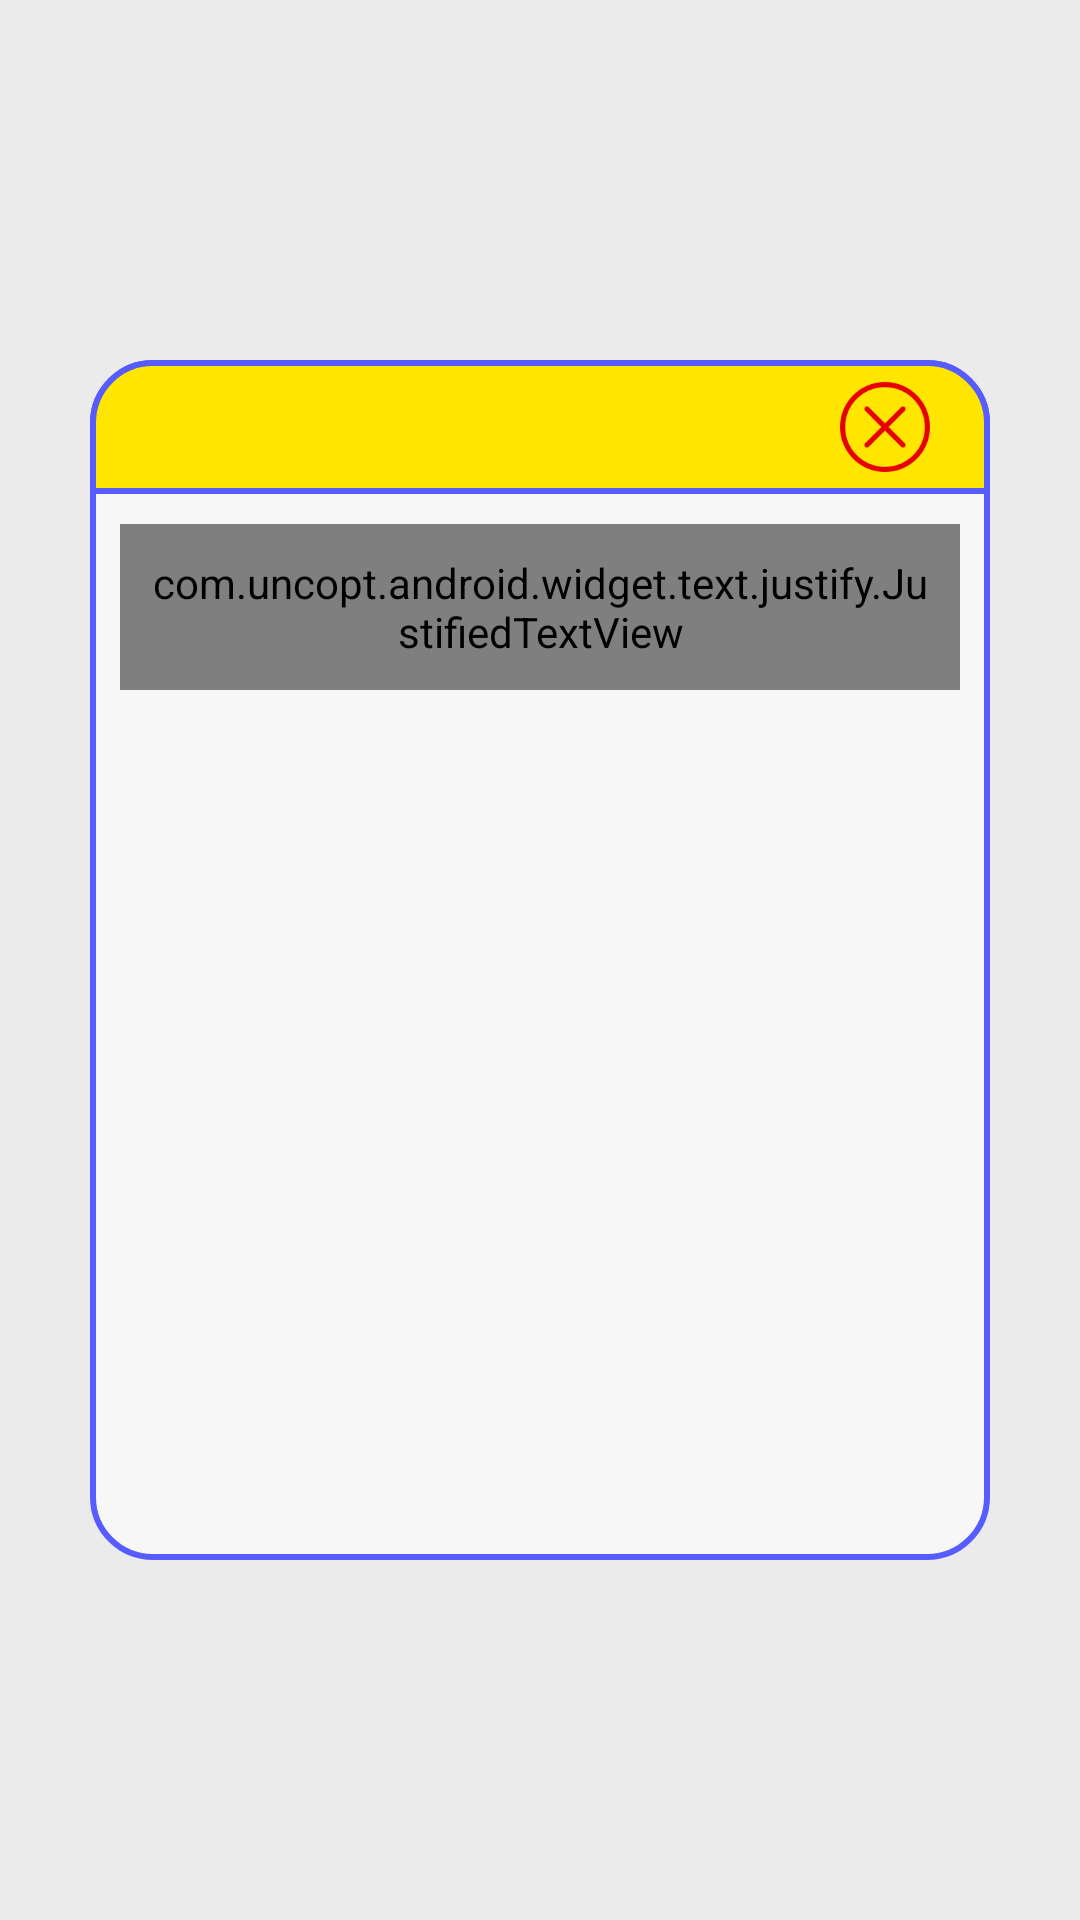

Write the Android layout XML for this screen, with the resource values it uses.
<!-- AndroidManifest.xml: application theme AppTheme -->
<!-- res/layout/fragment_help_title.xml -->
<FrameLayout xmlns:android="http://schemas.android.com/apk/res/android"
    xmlns:tools="http://schemas.android.com/tools"
    android:layout_width="match_parent"
    android:layout_height="match_parent"
    tools:context="hesi100.com.nihss.help_title"
    android:background="@color/back_act"
    android:gravity="center"
    android:layout_gravity="center">

    
    <LinearLayout
        android:layout_width="match_parent"
        android:layout_height="match_parent"
        android:gravity="center">
    <LinearLayout
        android:layout_width="300dp"
        android:layout_height="400dp"
        android:background="@drawable/back_liner"
        android:orientation="vertical">
        <LinearLayout
            android:layout_width="match_parent"
            android:layout_height="match_parent"
            android:layout_weight="8"
            android:background="@drawable/header_bacck">
            <TextView
                android:layout_width="match_parent"
                android:layout_height="match_parent"
                android:id="@+id/title_q"
                android:gravity="center"
                android:layout_weight="1"/>
            <ImageView
                android:layout_width="match_parent"
                android:layout_height="30dp"
                android:layout_marginRight="10dp"
                android:layout_gravity="center"
                android:src="@drawable/error"
                android:layout_weight="4"
                android:id="@+id/close_t"/>
        </LinearLayout>
        <ScrollView
            android:layout_width="match_parent"
            android:layout_height="match_parent"
            android:layout_weight="1">
        <LinearLayout
            android:layout_width="match_parent"
            android:layout_height="match_parent">
            <com.uncopt.android.widget.text.justify.JustifiedTextView
                android:layout_width="match_parent"
                android:layout_height="match_parent"
                android:padding="10dp"
                android:layout_margin="10dp"
                android:id="@+id/matn"/>
        </LinearLayout>
        </ScrollView>
    </LinearLayout>
    </LinearLayout>
</FrameLayout>
<!-- resources referenced by this layout -->
<resources>
  <color name="back_act">#68d6d6d6</color>
  <!-- drawable back_liner (drawable) -->
  <?xml version="1.0" encoding="utf-8"?>
  <shape xmlns:android="http://schemas.android.com/apk/res/android" >
      <stroke android:width="2dp"
          android:color="#565cff"/>
      <gradient
          android:angle="45"
          android:startColor="#98ffffff"
          android:endColor="#98ffffff"/>
      <corners
          android:bottomLeftRadius="20dp"
          android:bottomRightRadius="20dp"
          android:topLeftRadius="20dp"
          android:topRightRadius="20dp" />
  </shape>
  <!-- drawable error: png bitmap (drawable, 2631 bytes) -->
  <!-- drawable header_bacck (drawable) -->
  <?xml version="1.0" encoding="utf-8"?>
  <shape xmlns:android="http://schemas.android.com/apk/res/android" >
      <stroke android:width="2dp"
          android:color="#565cff"/>
      <gradient
          android:angle="45"
          android:startColor="@color/yellow"
          android:endColor="@color/yellow"/>
      <corners
  
          android:topLeftRadius="20dp"
          android:topRightRadius="20dp" />
  </shape>
  <style name="AppTheme" parent="Theme.AppCompat.Light.NoActionBar">
          
          <item name="colorPrimary">@color/colorPrimary</item>
          <item name="colorPrimaryDark">@color/colorPrimaryDark</item>
          <item name="colorAccent">@color/colorAccent</item>
      </style>
  <color name="yellow">#ffe600</color>
  <color name="colorPrimary">#3F51B5</color>
  <color name="colorPrimaryDark">#303F9F</color>
  <color name="colorAccent">#00ead3</color>
</resources>
